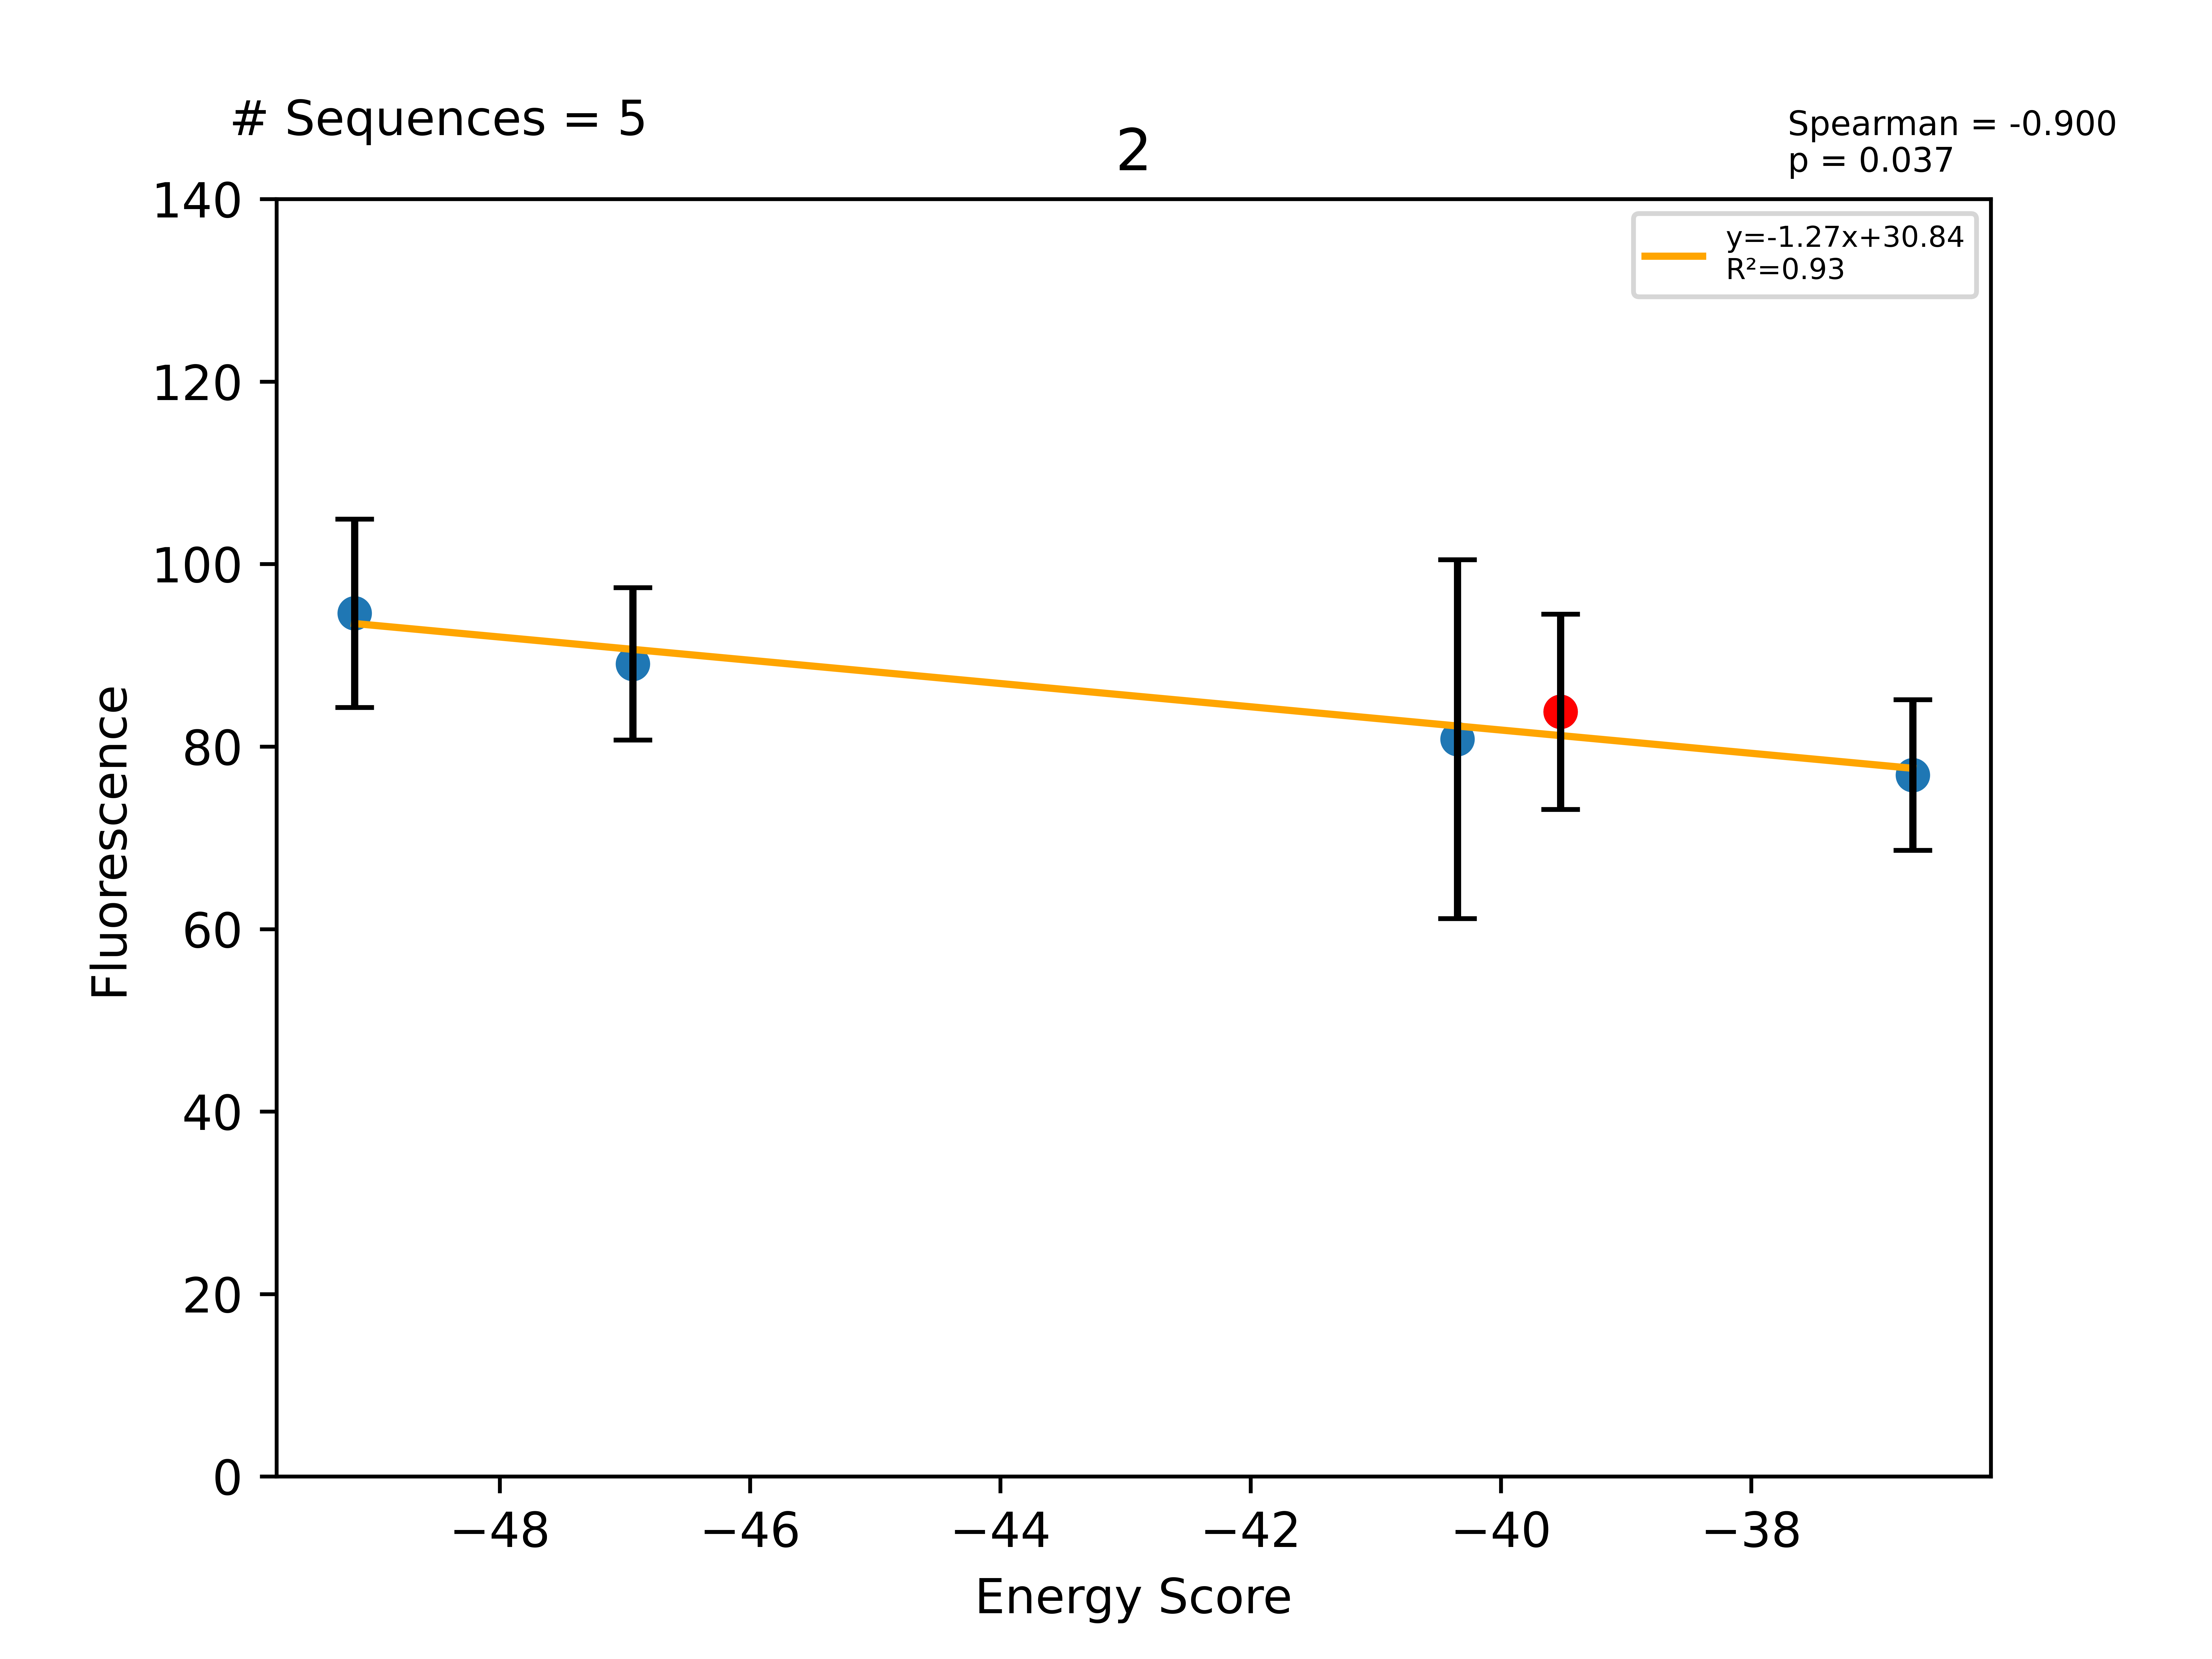

Source data for this figure (header and first rows):
Sequence, EnergyScore, Fluorescence, FluorStdDev, PercentGpa, PercentGpaStdDev, MaltosePercentDiff, Dimer, Monomer, DimerDiff, VDWDimer, VDWDiff, HBONDDimer, HBONDDiff, IMM1Dimer, IMM1Diff, SequenceProbability, DimerSasa, MonomerSasa, startXShift, xShift, xShiftDiff, startCrossingAngle, crossingAngle
LLLYLLGILYGTLVTLLLILI, -49.16, 119678, 13066, 94.61, 10.33, -100.0, -402, -352.9, -21.49, -67.93, -4.128, -91.27, -20.37, -242.8, 3.001, 1.38504e-05, 3688, 4714, 7.168, 6.523, 0.6448, -48.77, -49.55
LLLYLLGILYGILVTLLLILI, -46.94, 112667, 10571, 89.07, 8.357, -100.0, -401.3, -354.4, -20.81, -78.08, -14.29, -78.47, -7.564, -244.8, 1.042, 1.9764e-05, 3701, 4769, 7.168, 6.523, 0.6448, -48.77, -49.55
LLLYLLGILYGLLVTLLLILI, -40.35, 102234, 24874, 80.82, 19.66, -100.0, -397.9, -357.5, -17.33, -82.49, -18.69, -70.6, 0.3068, -244.8, 1.051, 2.09571e-05, 3707, 4751, 7.168, 6.523, 0.6448, -48.77, -49.55
LLLYLLGILYGFLVTLLLILI, -39.52, 106032, 13550, 83.82, 10.71, -100.0, -380.5, -341, -13.04, -63.8, -6.158, -70.91, -5.197, -245.8, -1.685, 3.14356e-05, 3828, 0.0, 7.168, 6.523, 0.6448, -48.77, -49.55
LLLWLLGILYGFLVTLLLILI, -36.71, 97257, 10440, 76.89, 8.254, -100.0, -386.4, -349.7, -5.893, -71.59, -7.791, -68.74, 2.168, -246.1, -0.2688, 6.28713e-05, 3703, 4880, 7.168, 6.523, 0.6448, -48.77, -49.55
